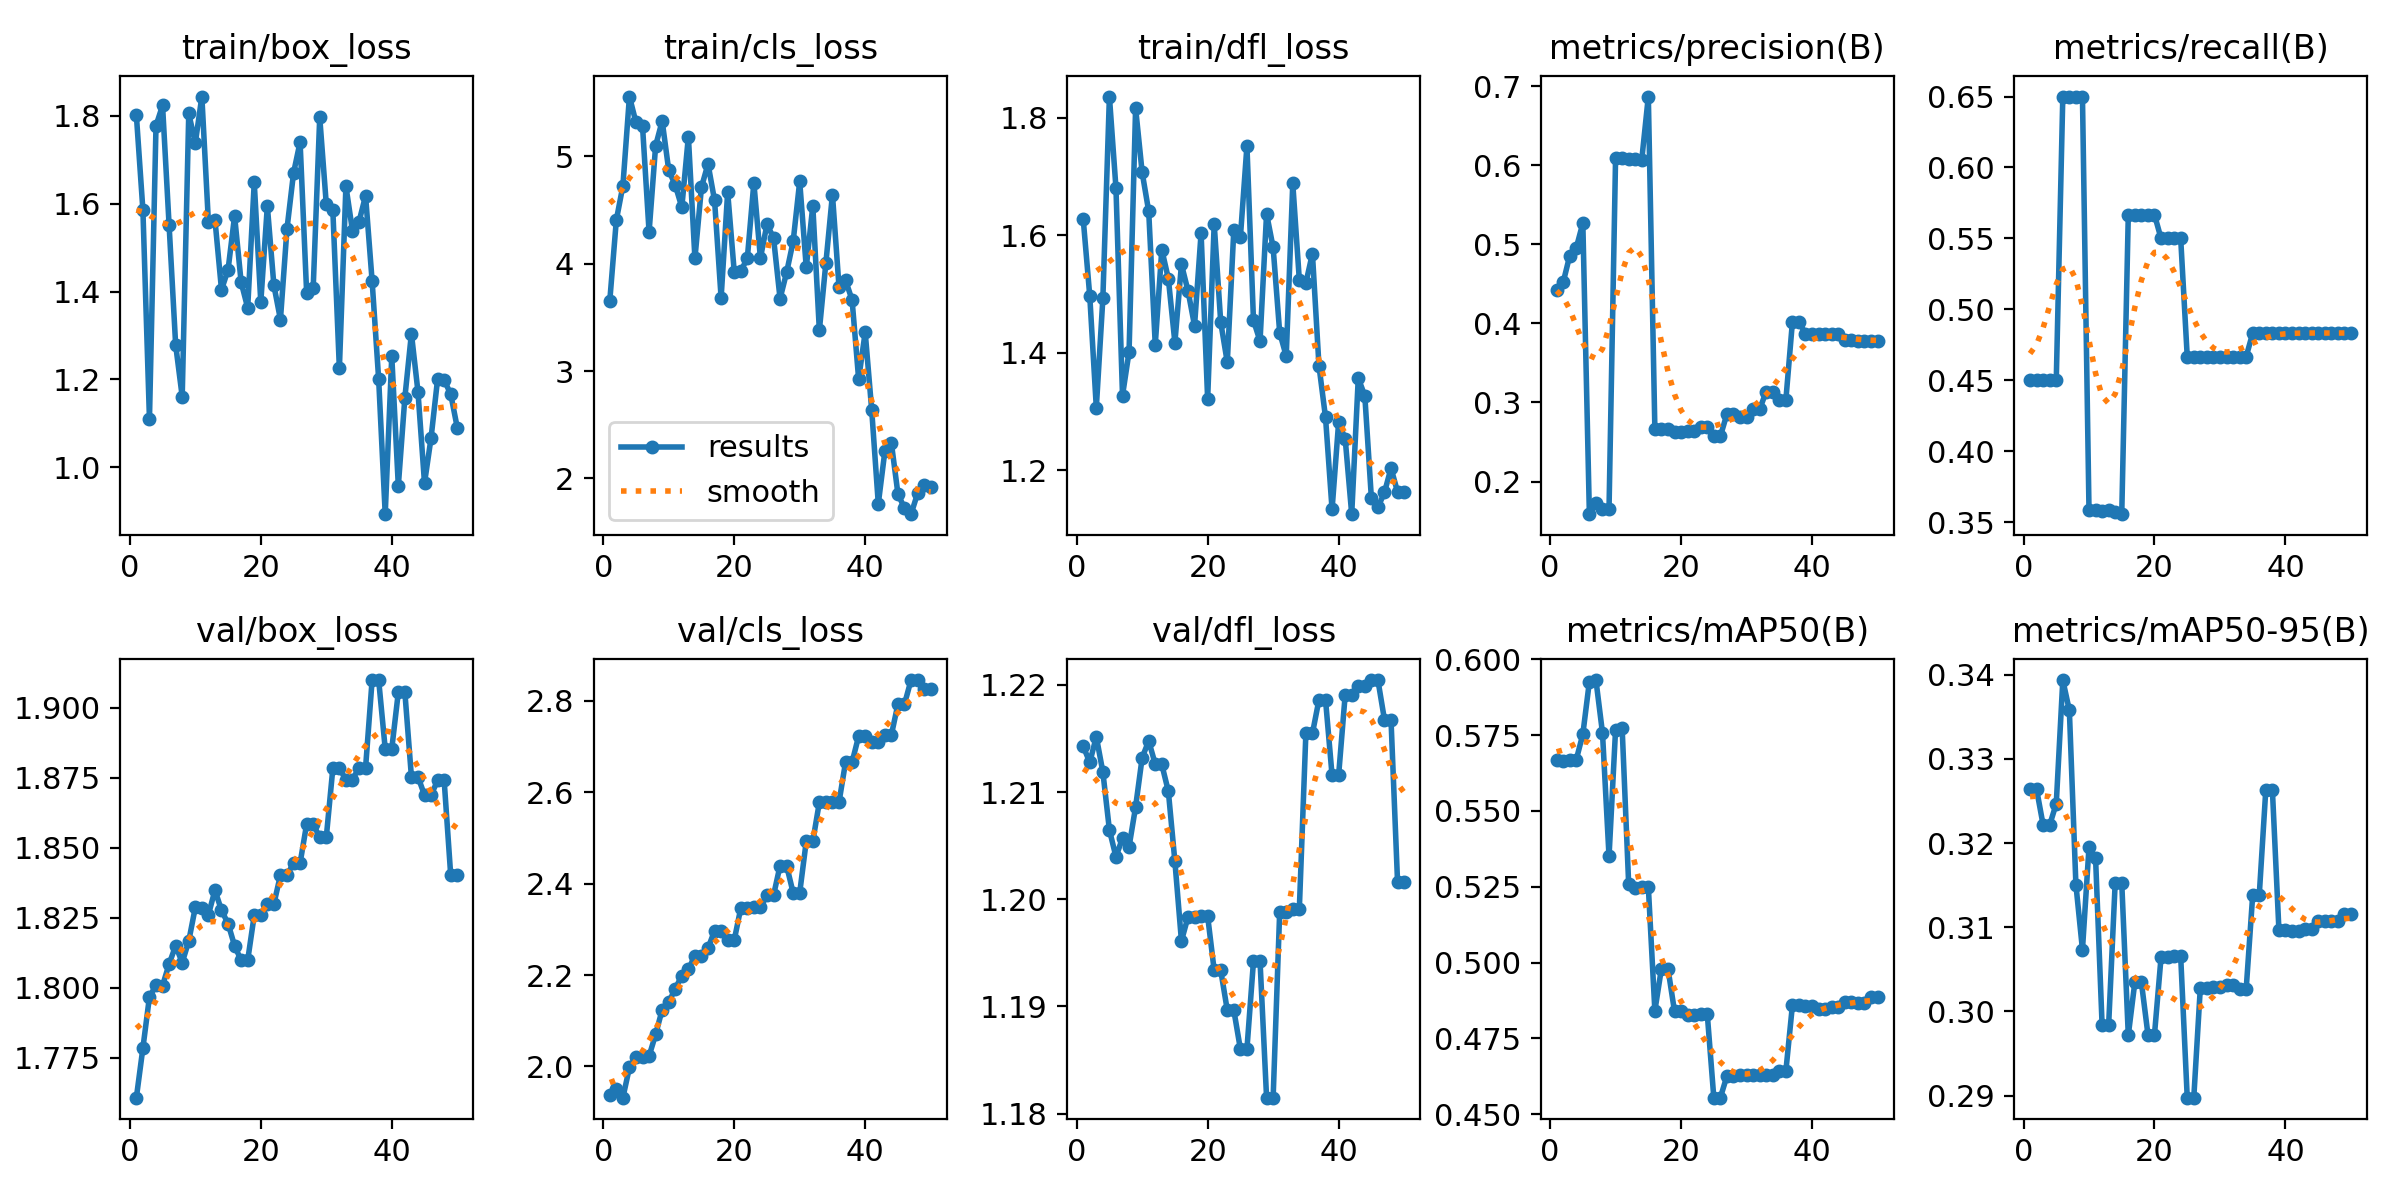

The data file committed next to this chart (first rows):
epoch, time, train/box_loss, train/cls_loss, train/dfl_loss, metrics/precision(B), metrics/recall(B), metrics/mAP50(B), metrics/mAP50-95(B), val/box_loss, val/cls_loss, val/dfl_loss, lr/pg0, lr/pg1, lr/pg2
1, 2.716, 1.801, 3.655, 1.627, 0.4423, 0.45, 0.5666, 0.3264, 1.761, 1.937, 1.214, 0, 0, 0
2, 3.217, 1.585, 4.407, 1.496, 0.4518, 0.45, 0.5665, 0.3264, 1.779, 1.951, 1.213, 1.16644e-06, 1.16644e-06, 1.16644e-06
3, 3.696, 1.11, 4.726, 1.306, 0.4856, 0.45, 0.5669, 0.3221, 1.797, 1.932, 1.215, 2.28575e-06, 2.28575e-06, 2.28575e-06
4, 4.151, 1.777, 5.559, 1.492, 0.4955, 0.45, 0.5669, 0.3221, 1.801, 1.998, 1.212, 3.35794e-06, 3.35794e-06, 3.35794e-06
5, 4.597, 1.823, 5.317, 1.836, 0.5266, 0.45, 0.5753, 0.3247, 1.801, 2.021, 1.206, 4.38301e-06, 4.38301e-06, 4.38301e-06
6, 5.05, 1.55, 5.28, 1.68, 0.1588, 0.65, 0.5926, 0.3393, 1.809, 2.021, 1.204, 5.36095e-06, 5.36095e-06, 5.36095e-06
7, 5.503, 1.279, 4.296, 1.327, 0.1728, 0.65, 0.5931, 0.3357, 1.815, 2.023, 1.206, 6.29177e-06, 6.29177e-06, 6.29177e-06
8, 5.97, 1.161, 5.1, 1.401, 0.1657, 0.65, 0.5757, 0.315, 1.809, 2.07, 1.205, 7.17546e-06, 7.17546e-06, 7.17546e-06
9, 6.422, 1.805, 5.33, 1.816, 0.1658, 0.65, 0.535, 0.3073, 1.817, 2.124, 1.209, 8.01203e-06, 8.01203e-06, 8.01203e-06
10, 6.881, 1.738, 4.872, 1.707, 0.6093, 0.3583, 0.5768, 0.3195, 1.829, 2.14, 1.213, 8.80148e-06, 8.80148e-06, 8.80148e-06
11, 7.335, 1.844, 4.732, 1.641, 0.6091, 0.3587, 0.5774, 0.3182, 1.828, 2.17, 1.215, 9.5438e-06, 9.5438e-06, 9.5438e-06
12, 7.782, 1.558, 4.527, 1.413, 0.6076, 0.358, 0.5258, 0.2984, 1.826, 2.198, 1.213, 1.0239e-05, 1.0239e-05, 1.0239e-05
13, 8.238, 1.563, 5.185, 1.575, 0.6079, 0.3585, 0.5247, 0.2984, 1.835, 2.212, 1.213, 1.08871e-05, 1.08871e-05, 1.08871e-05
14, 8.699, 1.404, 4.049, 1.526, 0.607, 0.3568, 0.5251, 0.3153, 1.828, 2.242, 1.21, 1.1488e-05, 1.1488e-05, 1.1488e-05
15, 9.142, 1.449, 4.714, 1.417, 0.6867, 0.3556, 0.525, 0.3153, 1.823, 2.242, 1.204, 1.20418e-05, 1.20418e-05, 1.20418e-05
16, 9.605, 1.572, 4.93, 1.55, 0.2661, 0.5667, 0.4841, 0.2972, 1.815, 2.259, 1.196, 1.25486e-05, 1.25486e-05, 1.25486e-05
17, 10.06, 1.421, 4.59, 1.505, 0.2661, 0.5667, 0.498, 0.3035, 1.81, 2.297, 1.198, 1.30081e-05, 1.30081e-05, 1.30081e-05
18, 10.47, 1.363, 3.682, 1.446, 0.2661, 0.5667, 0.498, 0.3035, 1.81, 2.297, 1.198, 1.34206e-05, 1.34206e-05, 1.34206e-05
19, 10.94, 1.648, 4.667, 1.604, 0.2632, 0.5667, 0.4839, 0.2973, 1.826, 2.276, 1.198, 1.37859e-05, 1.37859e-05, 1.37859e-05
20, 11.37, 1.376, 3.927, 1.321, 0.2632, 0.5667, 0.4839, 0.2973, 1.826, 2.276, 1.198, 1.41041e-05, 1.41041e-05, 1.41041e-05
21, 11.84, 1.594, 3.932, 1.619, 0.2642, 0.55, 0.4828, 0.3064, 1.83, 2.346, 1.193, 1.43752e-05, 1.43752e-05, 1.43752e-05
22, 12.26, 1.414, 4.05, 1.452, 0.2642, 0.55, 0.4828, 0.3064, 1.83, 2.346, 1.193, 1.45992e-05, 1.45992e-05, 1.45992e-05
23, 12.72, 1.336, 4.754, 1.384, 0.2686, 0.55, 0.4831, 0.3065, 1.84, 2.348, 1.19, 1.4776e-05, 1.4776e-05, 1.4776e-05
24, 13.15, 1.543, 4.053, 1.609, 0.2686, 0.55, 0.4831, 0.3065, 1.84, 2.348, 1.19, 1.49057e-05, 1.49057e-05, 1.49057e-05
25, 13.6, 1.669, 4.367, 1.596, 0.2572, 0.4667, 0.4555, 0.2898, 1.845, 2.374, 1.186, 1.49883e-05, 1.49883e-05, 1.49883e-05
26, 14.03, 1.74, 4.243, 1.752, 0.2572, 0.4667, 0.4555, 0.2898, 1.845, 2.374, 1.186, 1.50238e-05, 1.50238e-05, 1.50238e-05
27, 14.49, 1.398, 3.675, 1.455, 0.2853, 0.4667, 0.4626, 0.3028, 1.858, 2.439, 1.194, 1.50121e-05, 1.50121e-05, 1.50121e-05
28, 14.93, 1.407, 3.919, 1.42, 0.2853, 0.4667, 0.4626, 0.3028, 1.858, 2.439, 1.194, 1.49533e-05, 1.49533e-05, 1.49533e-05
29, 15.4, 1.796, 4.208, 1.636, 0.2818, 0.4667, 0.4629, 0.303, 1.854, 2.38, 1.181, 1.48474e-05, 1.48474e-05, 1.48474e-05
30, 15.83, 1.599, 4.767, 1.579, 0.2818, 0.4667, 0.4629, 0.303, 1.854, 2.38, 1.181, 1.46944e-05, 1.46944e-05, 1.46944e-05
31, 16.29, 1.585, 3.966, 1.434, 0.2914, 0.4667, 0.4631, 0.3032, 1.878, 2.493, 1.199, 1.44942e-05, 1.44942e-05, 1.44942e-05
32, 16.71, 1.225, 4.539, 1.394, 0.2914, 0.4667, 0.4631, 0.3032, 1.878, 2.493, 1.199, 1.42469e-05, 1.42469e-05, 1.42469e-05
33, 17.17, 1.64, 3.379, 1.688, 0.3137, 0.4667, 0.4628, 0.3026, 1.874, 2.578, 1.199, 1.39525e-05, 1.39525e-05, 1.39525e-05
34, 17.58, 1.538, 4.009, 1.524, 0.3137, 0.4667, 0.4628, 0.3026, 1.874, 2.578, 1.199, 1.3611e-05, 1.3611e-05, 1.3611e-05
35, 18.07, 1.559, 4.645, 1.519, 0.303, 0.4833, 0.4642, 0.3139, 1.879, 2.578, 1.215, 1.32223e-05, 1.32223e-05, 1.32223e-05
36, 18.49, 1.618, 3.787, 1.569, 0.303, 0.4833, 0.4642, 0.3139, 1.879, 2.578, 1.215, 1.27866e-05, 1.27866e-05, 1.27866e-05
37, 18.93, 1.424, 3.847, 1.378, 0.4015, 0.4833, 0.4859, 0.3263, 1.91, 2.666, 1.219, 1.23036e-05, 1.23036e-05, 1.23036e-05
38, 19.38, 1.2, 3.661, 1.29, 0.4015, 0.4833, 0.4859, 0.3263, 1.91, 2.666, 1.219, 1.17736e-05, 1.17736e-05, 1.17736e-05
39, 19.84, 0.8935, 2.924, 1.133, 0.3871, 0.4833, 0.4856, 0.3097, 1.885, 2.722, 1.212, 1.11965e-05, 1.11965e-05, 1.11965e-05
40, 20.27, 1.253, 3.362, 1.281, 0.3871, 0.4833, 0.4856, 0.3097, 1.885, 2.722, 1.212, 1.05722e-05, 1.05722e-05, 1.05722e-05
41, 20.73, 0.958, 2.632, 1.254, 0.3869, 0.4833, 0.4848, 0.3096, 1.906, 2.709, 1.219, 9.9008e-06, 9.9008e-06, 9.9008e-06
42, 21.16, 1.159, 1.762, 1.125, 0.3869, 0.4833, 0.4848, 0.3096, 1.906, 2.709, 1.219, 9.18228e-06, 9.18228e-06, 9.18228e-06
43, 21.63, 1.304, 2.25, 1.356, 0.3867, 0.4833, 0.4855, 0.3098, 1.875, 2.725, 1.22, 8.41663e-06, 8.41663e-06, 8.41663e-06
44, 22.05, 1.172, 2.328, 1.326, 0.3867, 0.4833, 0.4855, 0.3098, 1.875, 2.725, 1.22, 7.60386e-06, 7.60386e-06, 7.60386e-06
45, 22.51, 0.9641, 1.855, 1.153, 0.3786, 0.4833, 0.4869, 0.3108, 1.869, 2.792, 1.22, 6.74397e-06, 6.74397e-06, 6.74397e-06
46, 22.94, 1.067, 1.721, 1.136, 0.3786, 0.4833, 0.4869, 0.3108, 1.869, 2.792, 1.22, 5.83695e-06, 5.83695e-06, 5.83695e-06
47, 23.41, 1.201, 1.665, 1.162, 0.3782, 0.4833, 0.4868, 0.3107, 1.874, 2.845, 1.217, 4.88281e-06, 4.88281e-06, 4.88281e-06
48, 23.83, 1.199, 1.859, 1.203, 0.3782, 0.4833, 0.4868, 0.3107, 1.874, 2.845, 1.217, 3.88154e-06, 3.88154e-06, 3.88154e-06
49, 24.29, 1.167, 1.937, 1.163, 0.3778, 0.4833, 0.4885, 0.3115, 1.84, 2.826, 1.202, 2.83315e-06, 2.83315e-06, 2.83315e-06
50, 24.71, 1.09, 1.917, 1.163, 0.3778, 0.4833, 0.4885, 0.3115, 1.84, 2.826, 1.202, 1.73764e-06, 1.73764e-06, 1.73764e-06
